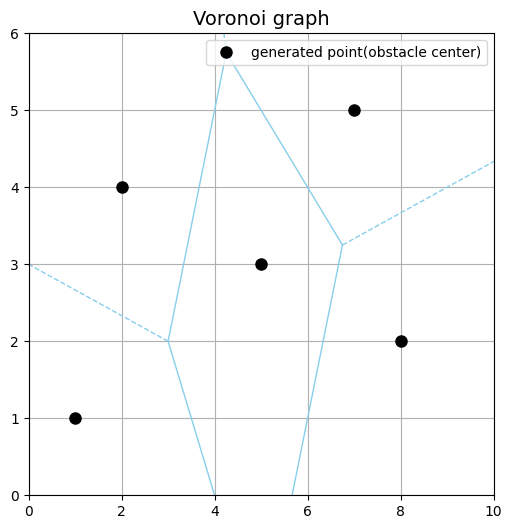

The matplotlib source for this figure:
import numpy as np
import matplotlib as mpl
mpl.get_cachedir()
import matplotlib.pyplot as plt
from scipy.spatial import Voronoi, voronoi_plot_2d
plt.rcParams["font.sans-serif"] = ["SimHei"]
plt.rcParams["axes.unicode_minus"] = False

# 随机生成一些点（可代表障碍物或参考点）
points = np.array([[1, 1], [2, 4], [5, 3], [7, 5], [8, 2]])

# 计算 Voronoi 图
vor = Voronoi(points)

# 绘制 Voronoi 图
fig, ax = plt.subplots(figsize=(6, 6))
voronoi_plot_2d(
    vor, ax=ax, show_points=True, show_vertices=False, line_colors="skyblue"
)

# 绘制障碍物点
ax.plot(
    points[:, 0], points[:, 1], "ko", markersize=8, label="generated point(obstacle center)"
)

# # 模拟路径搜索的结果（在骨架上选一条路径）
# # 这里用一条简化的路径作示意
# path = np.array([[0.5, 0.5], [2, 2], [4, 3], [6, 4], [9, 3]])
# ax.plot(path[:, 0], path[:, 1], "r-", linewidth=2, label="path search result")

# 格式设置
ax.set_xlim(0, 10)
ax.set_ylim(0, 6)
ax.set_title("Voronoi graph", fontsize=14)
ax.legend()
ax.grid(True)

plt.show()
